Run: headless pygame with SDL's dummy video driver; simulated clock (each Clock.tick advances the game by its frame time, no real sleeping); random seed 0; keys injected as events and as key.get_pressed() state; no mouse input.
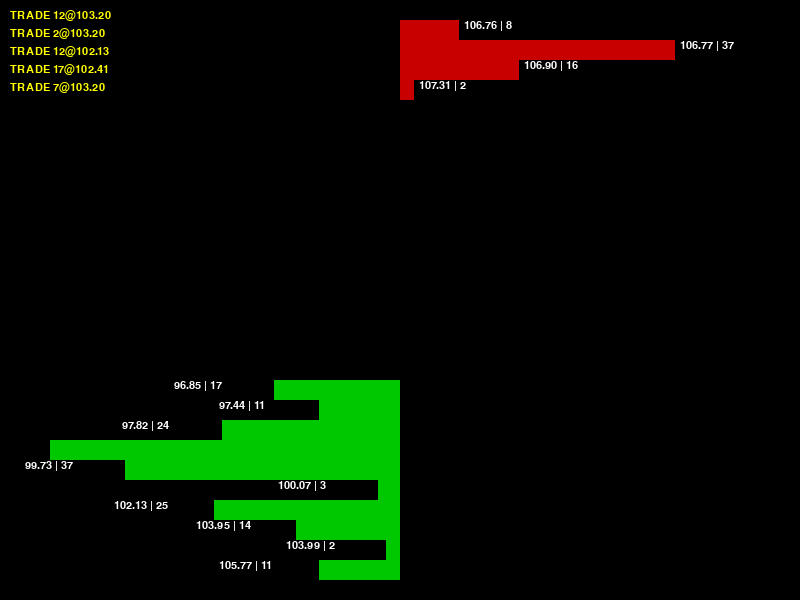
Frame 1 of 4 · flips 1–60 · no input
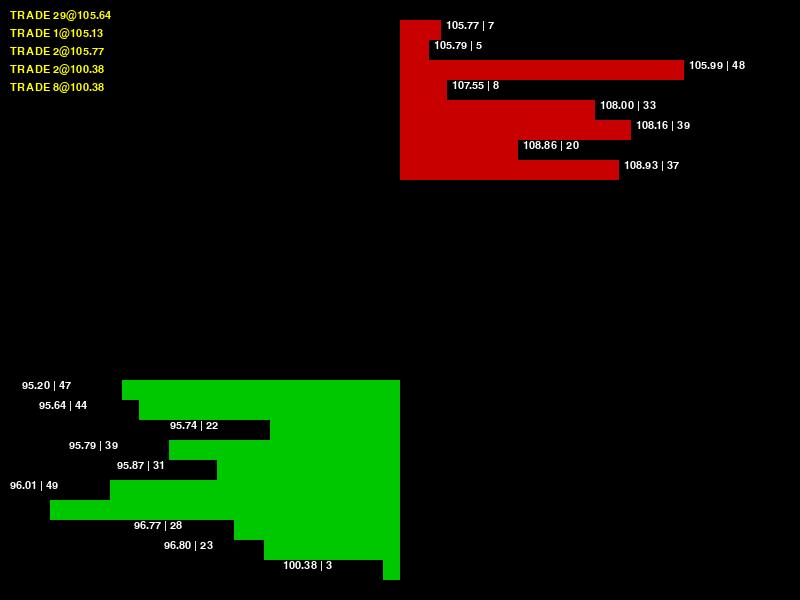
Frame 2 of 4 · flips 61–180 · tapped SPACE, RETURN · held RIGHT (→), D
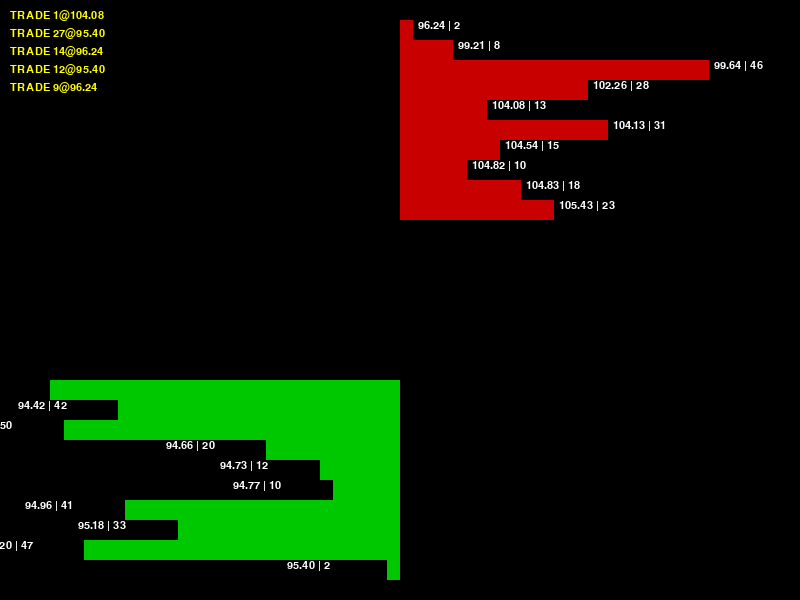
Frame 3 of 4 · flips 181–300 · held DOWN (↓), S
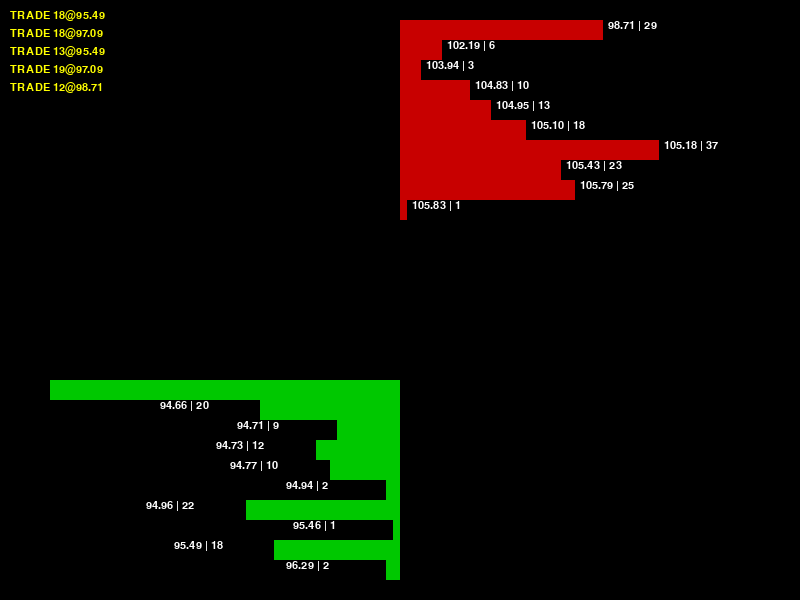
Frame 4 of 4 · flips 301–420 · held LEFT (←), A, UP (↑), W

The pygame program that drew these frames:

"""
Order Book Simulator with Pygame Visualization
- Uses the enhanced order book matching engine
- Displays order book depth in real-time using pygame
- Bids = green bars, Asks = red bars
- Trades flash as yellow markers
"""

import random
import time
import pygame
from dataclasses import dataclass, field
from enum import Enum
import itertools
from collections import deque
import bisect

_seq = itertools.count(1)
def now_ts(): return next(_seq)

class Side(Enum):
    BUY = "BUY"
    SELL = "SELL"

class OrderType(Enum):
    LIMIT = "LIMIT"
    MARKET = "MARKET"

@dataclass(order=True)
class Order:
    sort_index: tuple = field(init=False, repr=False)
    id: int = field(default_factory=lambda: next(_seq))
    side: Side = Side.BUY
    quantity: int = 0
    price: float = 0.0
    type: OrderType = OrderType.LIMIT
    timestamp: int = field(default_factory=now_ts)
    filled: int = 0

    def __post_init__(self):
        if self.side == Side.BUY:
            price_key = -self.price
        else:
            price_key = self.price
        self.sort_index = (price_key, self.timestamp)

    @property
    def remaining(self): return max(0, self.quantity - self.filled)
    def fill(self, qty): 
        qty = min(qty, self.remaining)
        self.filled += qty
        return qty

@dataclass
class Trade:
    buy_order_id: int
    sell_order_id: int
    price: float
    quantity: int
    timestamp: int = field(default_factory=now_ts)

class OrderBook:
    def __init__(self, symbol="TEST"):
        self.symbol = symbol
        self.buys = {}
        self.sells = {}
        self.buy_prices = []
        self.sell_prices = []
        self.orders = {}
        self.trades = []

    def _add(self, order: Order):
        book = self.buys if order.side == Side.BUY else self.sells
        prices = self.buy_prices if order.side == Side.BUY else self.sell_prices
        if order.price not in book:
            book[order.price] = deque()
            bisect.insort(prices, order.price)
        book[order.price].append(order)
        self.orders[order.id] = order

    def _best_sell_prices(self): return self.sell_prices
    def _best_buy_prices(self): return sorted(self.buy_prices, reverse=True)

    def _match(self, incoming: Order):
        trades = []
        opp_book = self.sells if incoming.side == Side.BUY else self.buys
        opp_prices = self._best_sell_prices() if incoming.side == Side.BUY else self._best_buy_prices()

        for price in list(opp_prices):
            if incoming.remaining <= 0: break
            if incoming.side == Side.BUY and price > incoming.price: break
            if incoming.side == Side.SELL and price < incoming.price: break
            q = opp_book[price]
            i = 0
            while i < len(q) and incoming.remaining > 0:
                resting = q[i]
                if resting.remaining <= 0: 
                    i += 1
                    continue
                qty = min(incoming.remaining, resting.remaining)
                incoming.fill(qty)
                resting.fill(qty)
                t = Trade(
                    buy_order_id=incoming.id if incoming.side==Side.BUY else resting.id,
                    sell_order_id=resting.id if incoming.side==Side.BUY else incoming.id,
                    price=price, quantity=qty)
                trades.append(t)
                self.trades.append(t)
                if resting.remaining == 0:
                    q.remove(resting)
                    self.orders.pop(resting.id, None)
                else:
                    i += 1
            if not q:
                del opp_book[price]
                if incoming.side == Side.BUY: self.sell_prices.remove(price)
                else: self.buy_prices.remove(price)
        return trades

    def submit(self, order: Order):
        trades = self._match(order)
        if order.remaining > 0 and order.type == OrderType.LIMIT:
            self._add(order)
        return trades

    def snapshot(self, depth=10):
        bids = [(p, sum(o.remaining for o in self.buys[p])) for p in self._best_buy_prices()[:depth]]
        asks = [(p, sum(o.remaining for o in self.sells[p])) for p in self._best_sell_prices()[:depth]]
        return bids, asks

# ---------------- Pygame Visualizer ----------------

class Visualizer:
    def __init__(self, book: OrderBook, width=800, height=600):
        pygame.init()
        self.book = book
        self.width = width
        self.height = height
        self.screen = pygame.display.set_mode((width, height))
        pygame.display.set_caption("Order Book Visualizer")
        self.clock = pygame.time.Clock()
        self.font = pygame.font.SysFont("Arial", 16)
        self.last_trades = []

    def draw(self):
        self.screen.fill((0,0,0))
        bids, asks = self.book.snapshot(depth=10)

        max_qty = 1
        if bids: max_qty = max(max_qty, max(q for _,q in bids))
        if asks: max_qty = max(max_qty, max(q for _,q in asks))

        # Draw bids (left side)
        for i,(p,q) in enumerate(bids):
            bar_w = int((q/max_qty) * (self.width//2 - 50))
            bar_h = 20
            x = self.width//2 - bar_w
            y = self.height - (i+1)*bar_h - 20
            pygame.draw.rect(self.screen,(0,200,0),(x,y,bar_w,bar_h))
            self.screen.blit(self.font.render(f"{p:.2f} | {q}",True,(255,255,255)),(x-100,y))

        # Draw asks (right side)
        for i,(p,q) in enumerate(asks):
            bar_w = int((q/max_qty) * (self.width//2 - 50))
            bar_h = 20
            x = self.width//2
            y = 20 + i*bar_h
            pygame.draw.rect(self.screen,(200,0,0),(x,y,bar_w,bar_h))
            self.screen.blit(self.font.render(f"{p:.2f} | {q}",True,(255,255,255)),(x+bar_w+5,y))

        # Draw last trades
        for i,t in enumerate(self.last_trades[-5:]):
            txt = f"TRADE {t.quantity}@{t.price:.2f}"
            self.screen.blit(self.font.render(txt,True,(255,255,0)),(10,10+i*18))

        pygame.display.flip()

    def run(self):
        running = True
        while running:
            for event in pygame.event.get():
                if event.type == pygame.QUIT: running=False
            # Simulate random order flow
            side = random.choice([Side.BUY,Side.SELL])
            price = round(random.uniform(90,110),2)
            qty = random.randint(1,50)
            o = Order(side=side,price=price,quantity=qty)
            trades = self.book.submit(o)
            if trades: self.last_trades.extend(trades)

            self.draw()
            self.clock.tick(2) # 2 updates per second
        pygame.quit()

if __name__=="__main__":
    book = OrderBook("DEMO")
    vis = Visualizer(book)
    vis.run()
